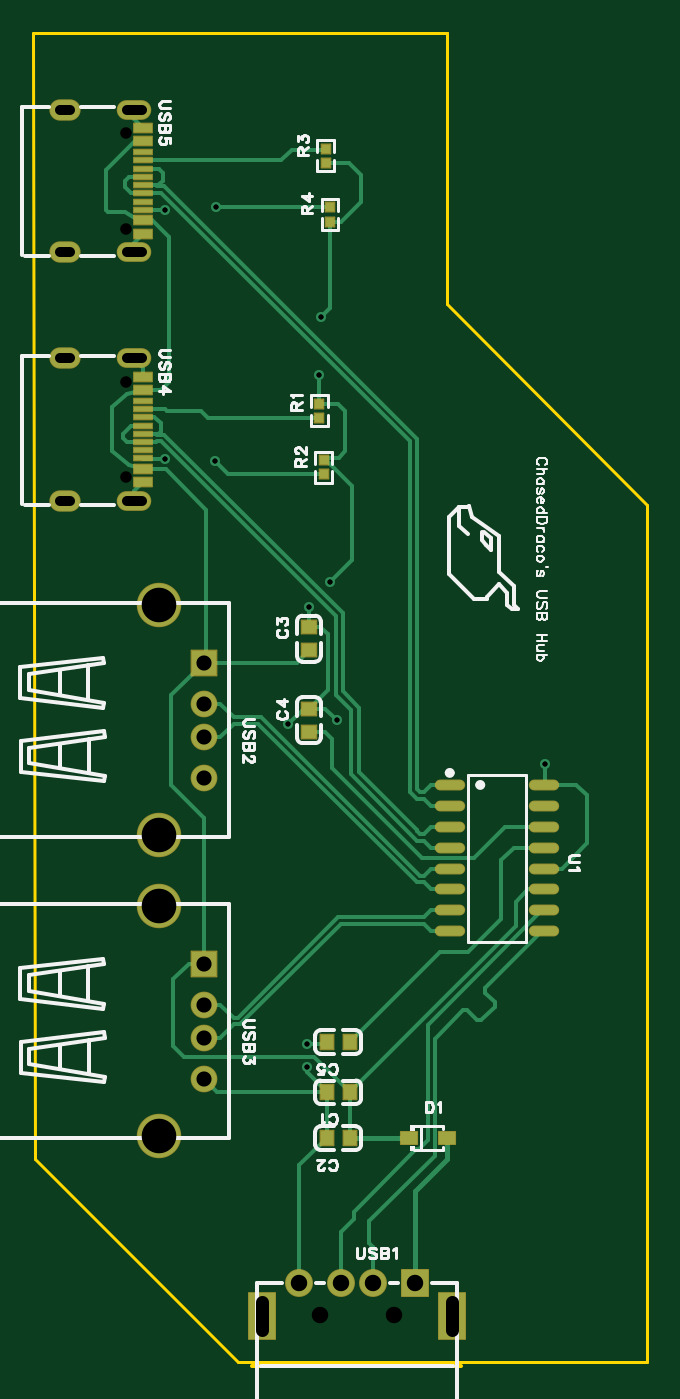
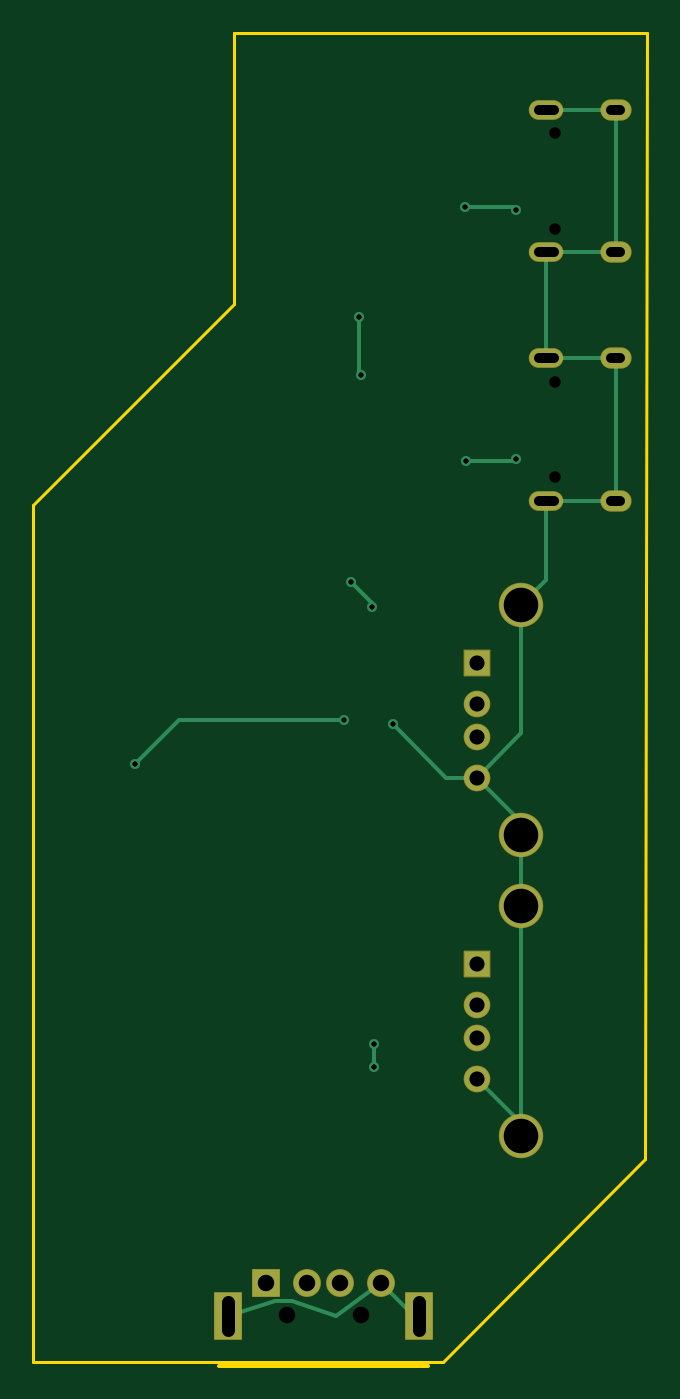
Circuit board: 11 layer files. Board 37.3 x 81.0 mm.
- drill: Drill_NPTH_Through.DRL (352 bytes)
- drill: Drill_PTH_Through.DRL (1292 bytes)
- drill: Drill_PTH_Through_Via.DRL (398 bytes)
- outline: Gerber_BoardOutlineLayer.GKO (748 bytes)
- bottom_copper: Gerber_BottomLayer.GBL (2707 bytes)
- bottom_silk: Gerber_BottomSilkscreenLayer.GBO (377 bytes)
- bottom_mask: Gerber_BottomSolderMaskLayer.GBS (1653 bytes)
- top_copper: Gerber_TopLayer.GTL (11506 bytes)
- paste: Gerber_TopPasteMaskLayer.GTP (30975 bytes)
- top_silk: Gerber_TopSilkscreenLayer.GTO (28204 bytes)
- top_mask: Gerber_TopSolderMaskLayer.GTS (3529 bytes)

=== drill: Drill_NPTH_Through.DRL ===
;TYPE=NON_PLATED
;Layer: NPTH_Through
;EasyEDA Pro v2.2.44.9, 2025-12-02 00:09:12
;Gerber Generator version 0.3
M48
METRIC,LZ,[number-redacted]
;Hole size 1 = 0.70002 METRIC
T01C0.70002
;Hole size 2 = 1.00000 METRIC
T02C1.00000
%
G05
G90
T01
X14.89393Y64.10389
X14.89393Y58.32386
X14.89393Y79.21689
X14.89392Y73.43686
T02
X31.20606Y7.3914
X26.70594Y7.3914
M30
=== drill: Drill_PTH_Through.DRL (1292 bytes, source withheld) ===
=== drill: Drill_PTH_Through_Via.DRL ===
;TYPE=PLATED
;Layer: PTH_Through_Via
;EasyEDA Pro v2.2.44.9, 2025-12-02 00:09:12
;Gerber Generator version 0.3
M48
METRIC,LZ,[number-redacted]
;Hole size 1 = 0.30480 METRIC
T01C0.30480
%
G05
G90
T01
X25.908Y22.479
X25.908Y23.86793
X20.32Y59.309
X17.272Y59.436
X20.37617Y74.72032
X17.272Y74.549
X26.797Y68.072
X26.67Y64.516
X27.305Y51.943
X26.035Y50.419
X27.72571Y43.56105
X40.386Y40.894
X24.765Y43.307
M30
=== outline: Gerber_BoardOutlineLayer.GKO ===
G04 Layer: BoardOutlineLayer*
G04 EasyEDA Pro v2.2.44.9, 2025-12-02 00:09:12*
G04 Gerber Generator version 0.3*
G04 Scale: 100 percent, Rotated: No, Reflected: No*
G04 Dimensions in millimeters*
G04 Leading zeros omitted, absolute positions, 4 integers and 5 decimals*
G04 Generated by one-click*
%FSLAX45Y45*%
%MOMM*%
%ADD10C,0.2*%
%ADD11C,0.254*%
%ADD12C,0.6802*%
G75*


G04 PolygonModel Start*
G54D10*
G01X927100Y8534400D02*
G01X927100Y8521700D01*
G01X939800Y1689100D01*
G01X2171700Y457200D01*
G01X4660900Y457200D01*
G01X4660900Y5664200D01*
G01X3441700Y6883400D01*
G01X3441700Y8534400D01*
G01X3416300Y8534400D01*
G01X927100Y8534400D01*
G01X3441700Y8534400D02*
G01X3441700Y8518289D01*
G54D11*
G01X2260600Y431800D02*
G01X3530600Y431800D01*

M02*


=== bottom_copper: Gerber_BottomLayer.GBL ===
G04 Layer: BottomLayer*
G04 EasyEDA Pro v2.2.44.9, 2025-12-02 00:09:12*
G04 Gerber Generator version 0.3*
G04 Scale: 100 percent, Rotated: No, Reflected: No*
G04 Dimensions in millimeters*
G04 Leading zeros omitted, absolute positions, 4 integers and 5 decimals*
G04 Generated by one-click*
%FSLAX45Y45*%
%MOMM*%
%ADD10C,0.254*%
%ADD11C,2.59999*%
%ADD12C,1.524*%
%ADD13R,1.524X1.524*%
%ADD14O,2.0X1.1*%
%ADD15O,1.8X1.2*%
%ADD16R,1.6X2.79999*%
%ADD17R,1.6043X1.6*%
%ADD18R,1.6X1.6*%
%ADD19C,1.6*%
%ADD20C,0.6096*%
G75*


G04 PolygonModel Start*
G54D10*
G01X1964296Y2177313D02*
G01X1693304Y1906321D01*
G01X1693304Y3735121D01*
G01X1964296Y4006113D01*
G01X1693304Y4277106D01*
G01X1693304Y5056099D01*
G01X1541412Y5207991D01*
G01X1541412Y5688902D01*
G01X1121396Y5688902D01*
G01X1121396Y6553897D01*
G01X1121397Y6553899D01*
G01X1541412Y6553899D01*
G01X1541412Y7200202D01*
G01X1121397Y7200202D01*
G01X1121397Y8065199D01*
G01X1541412Y8065199D01*
G01X2590800Y2247900D02*
G01X2590800Y2361393D01*
G01X2032000Y5930900D02*
G01X1752600Y5930900D01*
G01X1739900Y5943600D01*
G01X2037617Y7472032D02*
G01X1744332Y7472032D01*
G01X1727200Y7454900D01*
G01X2679700Y6807200D02*
G01X2679700Y6464300D01*
G01X2667000Y6451600D01*
G01X2730500Y5194300D02*
G01X2603500Y5067300D01*
G01X2603500Y5041900D01*
G01X2772571Y4356105D02*
G01X3771895Y4356105D01*
G01X4038600Y4089400D01*
G01X2476500Y4330700D02*
G01X2151913Y4006113D01*
G01X1964296Y4006113D01*
G01X2545601Y938200D02*
G01X2345601Y738200D01*
G01X2315604Y738200D01*
G01X2545601Y938200D02*
G01X2817395Y738200D01*
G01X3087259Y825500D01*
G01X3187753Y825500D01*
G01X3475596Y738200D01*

G04 Pad Start*
G54D11*
G01X1693304Y5056099D03*
G01X1693304Y3656101D03*
G54D12*
G01X1964296Y4006113D03*
G01X1964296Y4256100D03*
G01X1964296Y4456100D03*
G54D13*
G01X1964296Y4706112D03*
G54D11*
G01X1693304Y3227299D03*
G01X1693304Y1827301D03*
G54D12*
G01X1964296Y2177313D03*
G01X1964296Y2427300D03*
G01X1964296Y2627300D03*
G54D13*
G01X1964296Y2877312D03*
G54D14*
G01X1541412Y6553899D03*
G01X1541412Y5688902D03*
G54D15*
G01X1121397Y6553899D03*
G01X1121397Y5688902D03*
G54D14*
G01X1541412Y8065199D03*
G01X1541412Y7200202D03*
G54D15*
G01X1121397Y8065199D03*
G01X1121397Y7200202D03*
G54D16*
G01X2315604Y738200D03*
G01X3475596Y738200D03*
G54D18*
G01X3245599Y938200D03*
G54D19*
G01X2995613Y938200D03*
G01X2795613Y938200D03*
G01X2545601Y938200D03*
G04 Pad End*

G04 Via Start*
G54D20*
G01X2590800Y2247900D03*
G01X2590800Y2386793D03*
G01X2032000Y5930900D03*
G01X1727200Y5943600D03*
G01X2037617Y7472032D03*
G01X1727200Y7454900D03*
G01X2679700Y6807200D03*
G01X2667000Y6451600D03*
G01X2730500Y5194300D03*
G01X2603500Y5041900D03*
G01X2772571Y4356105D03*
G01X4038600Y4089400D03*
G01X2476500Y4330700D03*
G04 Via End*

M02*


=== bottom_silk: Gerber_BottomSilkscreenLayer.GBO ===
G04 Layer: BottomSilkscreenLayer*
G04 EasyEDA Pro v2.2.44.9, 2025-12-02 00:09:12*
G04 Gerber Generator version 0.3*
G04 Scale: 100 percent, Rotated: No, Reflected: No*
G04 Dimensions in millimeters*
G04 Leading zeros omitted, absolute positions, 4 integers and 5 decimals*
G04 Generated by one-click*
%FSLAX45Y45*%
%MOMM*%
%ADD10C,0.254*%
%ADD11C,0.0230*%
G75*

G54D10*

M02*


=== bottom_mask: Gerber_BottomSolderMaskLayer.GBS ===
G04 Layer: BottomSolderMaskLayer*
G04 EasyEDA Pro v2.2.44.9, 2025-12-02 00:09:12*
G04 Gerber Generator version 0.3*
G04 Scale: 100 percent, Rotated: No, Reflected: No*
G04 Dimensions in millimeters*
G04 Leading zeros omitted, absolute positions, 4 integers and 5 decimals*
G04 Generated by one-click*
%FSLAX45Y45*%
%MOMM*%
%AMRoundRect*1,1,$1,$2,$3*1,1,$1,$4,$5*1,1,$1,0-$2,0-$3*1,1,$1,0-$4,0-$5*20,1,$1,$2,$3,$4,$5,0*20,1,$1,$4,$5,0-$2,0-$3,0*20,1,$1,0-$2,0-$3,0-$4,0-$5,0*20,1,$1,0-$4,0-$5,$2,$3,0*4,1,4,$2,$3,$4,$5,0-$2,0-$3,0-$4,0-$5,$2,$3,0*%
%ADD10C,2.70159*%
%ADD11C,1.6256*%
%ADD12RoundRect,0.09562X-0.76499X-0.76499X-0.76499X0.76499*%
%ADD13O,2.10002X1.20002*%
%ADD14O,1.90002X1.30002*%
%ADD15RoundRect,0.1020X-0.80286X1.40286X0.80286X1.40286*%
%ADD16RoundRect,0.09588X-0.80286X1.40286X0.80286X1.40286*%
%ADD17RoundRect,0.09588X-0.80286X0.80286X0.80286X0.80286*%
%ADD18C,1.7016*%
G75*


G04 Pad Start*
G54D10*
G01X1693304Y5056099D03*
G01X1693304Y3656101D03*
G54D11*
G01X1964296Y4006113D03*
G01X1964296Y4256100D03*
G01X1964296Y4456100D03*
G54D12*
G01X1964296Y4706112D03*
G54D10*
G01X1693304Y3227299D03*
G01X1693304Y1827301D03*
G54D11*
G01X1964296Y2177313D03*
G01X1964296Y2427300D03*
G01X1964296Y2627300D03*
G54D12*
G01X1964296Y2877312D03*
G54D13*
G01X1541412Y6553899D03*
G01X1541412Y5688902D03*
G54D14*
G01X1121397Y6553899D03*
G01X1121397Y5688902D03*
G54D13*
G01X1541412Y8065199D03*
G01X1541412Y7200202D03*
G54D14*
G01X1121397Y8065199D03*
G01X1121397Y7200202D03*
G54D16*
G01X2315604Y738200D03*
G01X3475596Y738200D03*
G54D17*
G01X3245599Y938200D03*
G54D18*
G01X2995613Y938200D03*
G01X2795613Y938200D03*
G01X2545601Y938200D03*
G04 Pad End*

M02*


=== top_copper: Gerber_TopLayer.GTL (11506 bytes, source omitted) ===
=== paste: Gerber_TopPasteMaskLayer.GTP (30975 bytes, source omitted) ===
=== top_silk: Gerber_TopSilkscreenLayer.GTO (28204 bytes, source omitted) ===
=== top_mask: Gerber_TopSolderMaskLayer.GTS ===
G04 Layer: TopSolderMaskLayer*
G04 EasyEDA Pro v2.2.44.9, 2025-12-02 00:09:12*
G04 Gerber Generator version 0.3*
G04 Scale: 100 percent, Rotated: No, Reflected: No*
G04 Dimensions in millimeters*
G04 Leading zeros omitted, absolute positions, 4 integers and 5 decimals*
G04 Generated by one-click*
%FSLAX45Y45*%
%MOMM*%
%AMRoundRect*1,1,$1,$2,$3*1,1,$1,$4,$5*1,1,$1,0-$2,0-$3*1,1,$1,0-$4,0-$5*20,1,$1,$2,$3,$4,$5,0*20,1,$1,$4,$5,0-$2,0-$3,0*20,1,$1,0-$2,0-$3,0-$4,0-$5,0*20,1,$1,0-$4,0-$5,$2,$3,0*4,1,4,$2,$3,$4,$5,0-$2,0-$3,0-$4,0-$5,$2,$3,0*%
%ADD10RoundRect,0.09131X-0.40514X0.45514X0.40514X0.45514*%
%ADD11RoundRect,0.09131X-0.45514X-0.40514X-0.45514X0.40514*%
%ADD12RoundRect,0.09077X-0.50541X0.38042X0.50541X0.38042*%
%ADD13RoundRect,0.08771X-0.27695X-0.28977X-0.27695X0.28977*%
%ADD14O,1.84661X0.66159*%
%ADD15C,2.70159*%
%ADD16C,1.6381*%
%ADD17C,1.6256*%
%ADD18RoundRect,0.09562X-0.76499X-0.76499X-0.76499X0.76499*%
%ADD19RoundRect,0.08669X-0.55667X-0.28168X-0.55667X0.28168*%
%ADD20RoundRect,0.08002X-0.56X-0.16X-0.56X0.16*%
%ADD21O,2.10002X1.20002*%
%ADD22O,1.90002X1.30002*%
%ADD23RoundRect,0.09588X-0.80286X1.40286X0.80286X1.40286*%
%ADD24RoundRect,0.09588X-0.80286X0.80286X0.80286X0.80286*%
%ADD25C,1.7016*%
G75*


G04 Pad Start*
G54D10*
G01X2711298Y2095500D03*
G01X2851302Y2095500D03*
G01X2711298Y1816100D03*
G01X2851302Y1816100D03*
G54D11*
G01X2603500Y4921402D03*
G01X2603500Y4781398D03*
G01X2603500Y4426102D03*
G01X2603500Y4286098D03*
G54D10*
G01X2711298Y2400300D03*
G01X2851302Y2400300D03*
G54D12*
G01X3444659Y1816100D03*
G01X3210141Y1816100D03*
G54D13*
G01X2667000Y6278982D03*
G01X2667000Y6192418D03*
G01X2692400Y5936082D03*
G01X2692400Y5849518D03*
G54D14*
G01X3459251Y3962400D03*
G01X3459251Y3835400D03*
G01X3459251Y3708400D03*
G01X3459251Y3581400D03*
G01X3459251Y3454400D03*
G01X3459251Y3327400D03*
G01X3459251Y3200400D03*
G01X3459251Y3073400D03*
G01X4033749Y3962400D03*
G01X4033749Y3835400D03*
G01X4033749Y3708400D03*
G01X4033749Y3581400D03*
G01X4033749Y3454400D03*
G01X4033749Y3327400D03*
G01X4033749Y3200400D03*
G01X4033749Y3073400D03*
G54D15*
G01X1693304Y5056099D03*
G01X1693304Y3656101D03*
G54D17*
G01X1964296Y4006113D03*
G01X1964296Y4256100D03*
G01X1964296Y4456100D03*
G54D18*
G01X1964296Y4706112D03*
G54D15*
G01X1693304Y3227299D03*
G01X1693304Y1827301D03*
G54D17*
G01X1964296Y2177313D03*
G01X1964296Y2427300D03*
G01X1964296Y2627300D03*
G54D18*
G01X1964296Y2877312D03*
G54D13*
G01X2705100Y7828382D03*
G01X2705100Y7741818D03*
G01X2730500Y7472782D03*
G01X2730500Y7386218D03*
G54D19*
G01X1596403Y6441402D03*
G01X1596403Y6361392D03*
G54D20*
G01X1596403Y6296393D03*
G01X1596403Y6246381D03*
G01X1596403Y6196394D03*
G01X1596403Y6146406D03*
G01X1596403Y6096394D03*
G01X1596403Y6046407D03*
G01X1596403Y5996394D03*
G01X1596403Y5946381D03*
G54D19*
G01X1596403Y5881383D03*
G01X1596403Y5801398D03*
G54D21*
G01X1541412Y6553899D03*
G01X1541412Y5688902D03*
G54D22*
G01X1121397Y6553899D03*
G01X1121397Y5688902D03*
G54D19*
G01X1596403Y7952702D03*
G01X1596403Y7872692D03*
G54D20*
G01X1596403Y7807693D03*
G01X1596403Y7757681D03*
G01X1596403Y7707694D03*
G01X1596403Y7657706D03*
G01X1596403Y7607694D03*
G01X1596403Y7557707D03*
G01X1596403Y7507694D03*
G01X1596403Y7457681D03*
G54D19*
G01X1596403Y7392683D03*
G01X1596403Y7312698D03*
G54D21*
G01X1541412Y8065199D03*
G01X1541412Y7200202D03*
G54D22*
G01X1121397Y8065199D03*
G01X1121397Y7200202D03*
G54D23*
G01X2315604Y738200D03*
G01X3475596Y738200D03*
G54D24*
G01X3245599Y938200D03*
G54D25*
G01X2995613Y938200D03*
G01X2795613Y938200D03*
G01X2545601Y938200D03*
G04 Pad End*

M02*


